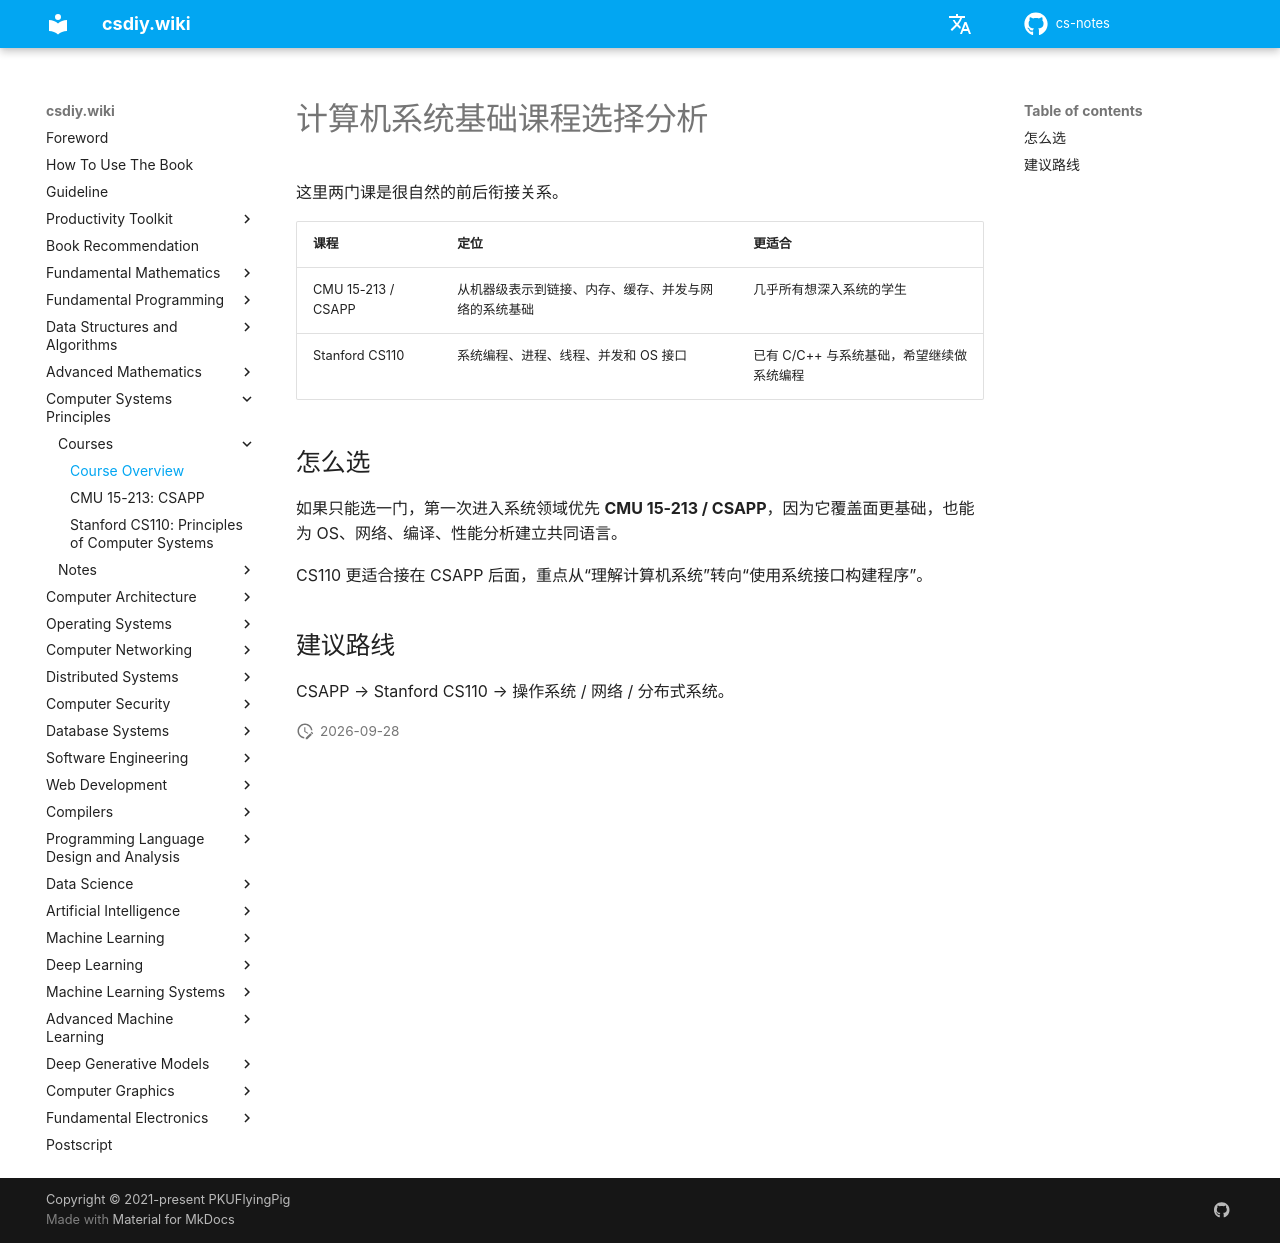

repository: mop74720-commits/cs-notes · page: en/计算机系统基础/课程/index.html · generator: mkdocs

# 计算机系统基础课程选择分析

这里两门课是很自然的前后衔接关系。

| 课程 | 定位 | 更适合 |
| --- | --- | --- |
| CMU 15-213 / CSAPP | 从机器级表示到链接、内存、缓存、并发与网络的系统基础 | 几乎所有想深入系统的学生 |
| Stanford CS110 | 系统编程、进程、线程、并发和 OS 接口 | 已有 C/C++ 与系统基础，希望继续做系统编程 |

## 怎么选

如果只能选一门，第一次进入系统领域优先 **CMU 15-213 / CSAPP**，因为它覆盖面更基础，也能为 OS、网络、编译、性能分析建立共同语言。

CS110 更适合接在 CSAPP 后面，重点从“理解计算机系统”转向“使用系统接口构建程序”。

## 建议路线

CSAPP → Stanford CS110 → 操作系统 / 网络 / 分布式系统。
